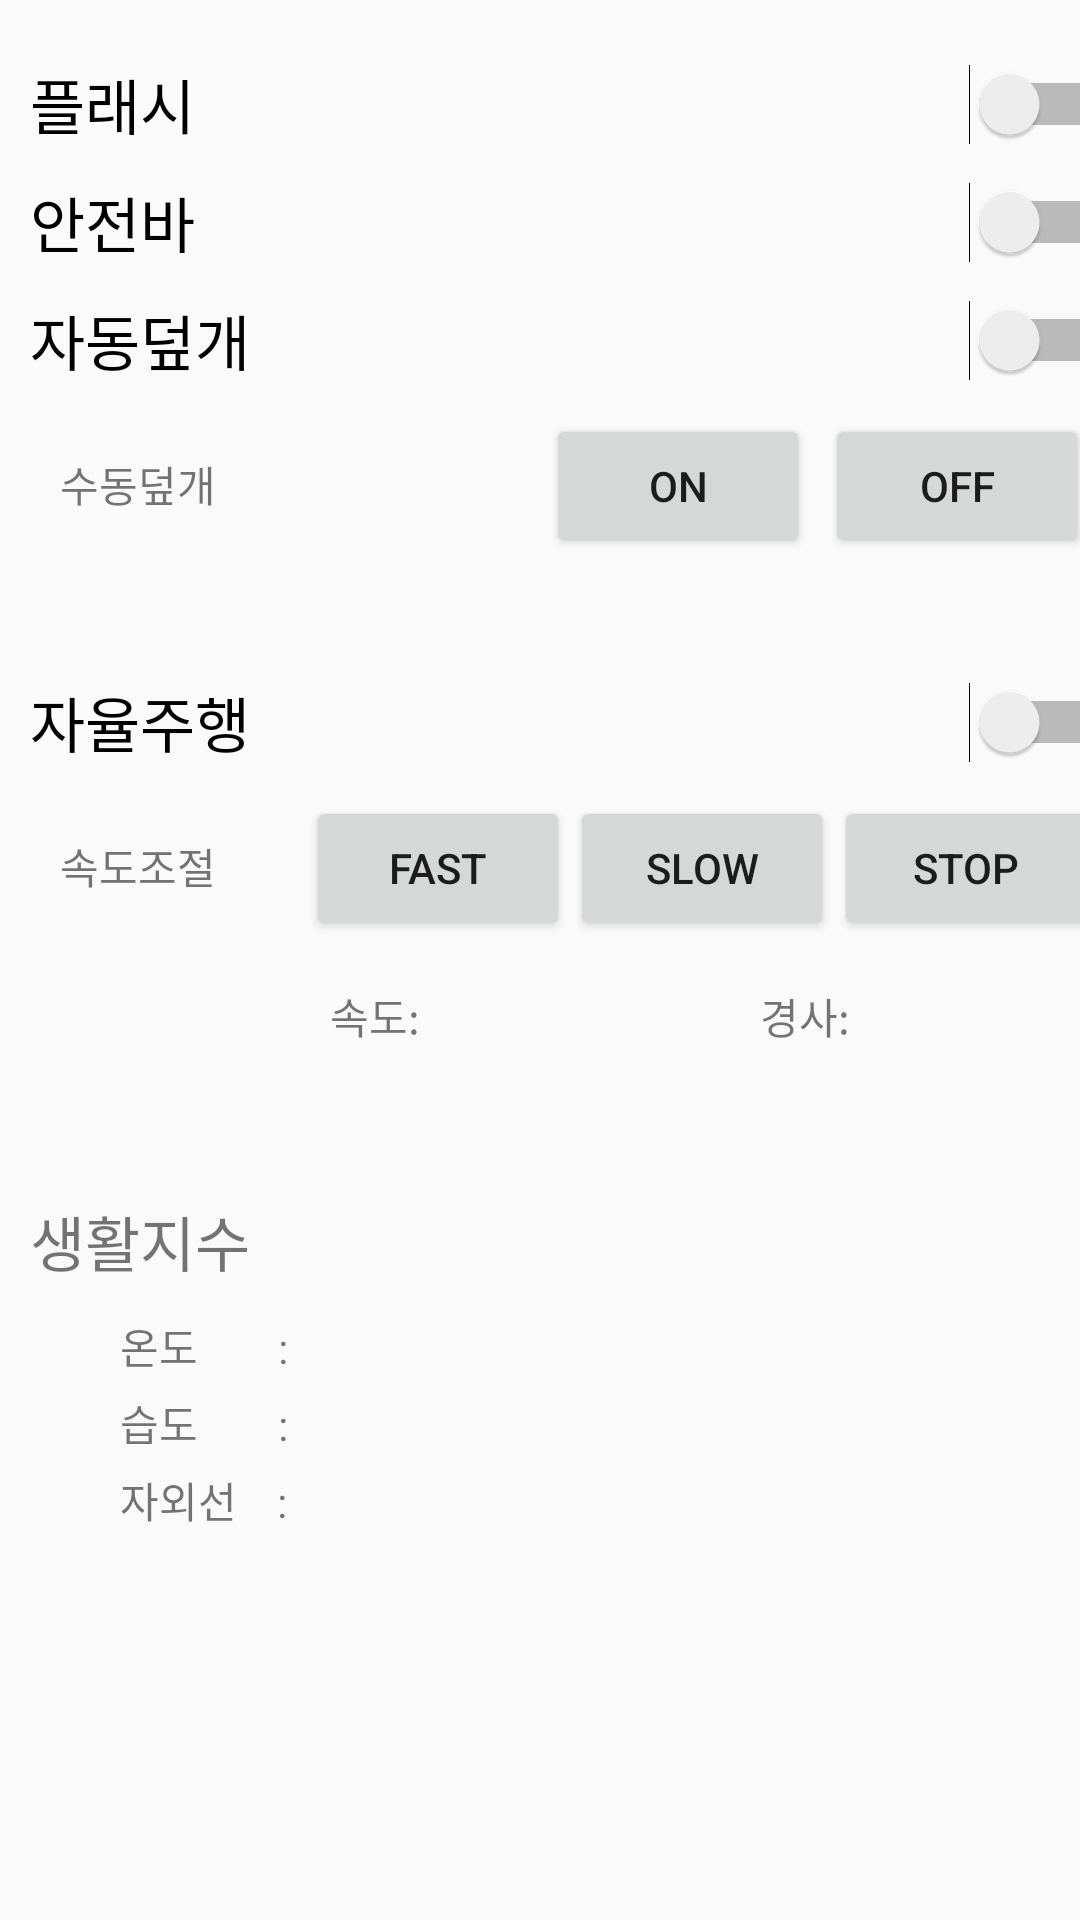

Android layout source for this screen:
<!-- AndroidManifest.xml: application theme Theme.AppCompat.Light.NoActionBar -->
<!-- res/layout/activity_setting.xml -->
<?xml version="1.0" encoding="utf-8"?>
<android.support.constraint.ConstraintLayout xmlns:android="http://schemas.android.com/apk/res/android"
    xmlns:app="http://schemas.android.com/apk/res-auto"
    xmlns:tools="http://schemas.android.com/tools"
    android:layout_width="match_parent"
    android:layout_height="match_parent"
    tools:context="com.example.cej01.boss.SettingActivity">

    <LinearLayout
        android:layout_width="387dp"
        android:layout_height="wrap_content"
        android:orientation="vertical"
        android:padding="10dp"
        tools:layout_editor_absoluteX="-3dp">


        <LinearLayout
            android:layout_width="match_parent"
            android:layout_height="wrap_content"
            android:orientation="vertical">

            <Switch
                android:layout_width="match_parent"
                android:layout_height="wrap_content"
                android:layout_marginTop="10dp"
                android:text="플래시"
                android:textSize="20dp" />

            <Switch
                android:layout_width="match_parent"
                android:layout_height="wrap_content"
                android:layout_marginTop="10dp"
                android:text="안전바"
                android:textSize="20dp" />


            <Switch
                android:layout_width="match_parent"
                android:layout_height="wrap_content"
                android:layout_marginTop="10dp"
                android:text="자동덮개"
                android:textSize="20dp" />


        </LinearLayout>

        <LinearLayout
            android:layout_width="wrap_content"
            android:layout_height="wrap_content"
            android:layout_margin="10dp"
            android:orientation="horizontal">

            <TextView
                android:layout_width="match_parent"
                android:layout_height="wrap_content"
                android:text="수동덮개" />

            <Button
                android:layout_width="wrap_content"
                android:layout_height="wrap_content"
                android:layout_marginLeft="110dp"
                android:text="ON" />

            <Button
                android:layout_width="wrap_content"
                android:layout_height="wrap_content"
                android:layout_marginLeft="5dp"
                android:text="OFF" />

        </LinearLayout>

        <LinearLayout
            android:layout_width="match_parent"
            android:layout_height="wrap_content"
            android:orientation="horizontal">

            <Switch
                android:layout_width="match_parent"
                android:layout_height="wrap_content"
                android:layout_marginTop="30dp"
                android:text="자율주행"
                android:textSize="20dp" />

        </LinearLayout>

        <LinearLayout
            android:layout_width="384dp"
            android:layout_height="wrap_content"
            android:layout_margin="10dp"
            android:orientation="horizontal">

            <TextView
                android:layout_width="wrap_content"
                android:layout_height="wrap_content"
                android:text="속도조절" />

            <Button
                android:layout_width="wrap_content"
                android:layout_height="wrap_content"
                android:layout_marginLeft="30dp"
                android:text="FAST" />

            <Button
                android:layout_width="wrap_content"
                android:layout_height="wrap_content"
                android:text="SLOW" />

            <Button
                android:layout_width="wrap_content"
                android:layout_height="wrap_content"
                android:text="STOP" />

        </LinearLayout>

        <LinearLayout
            android:layout_width="wrap_content"
            android:layout_height="wrap_content"
            android:layout_marginTop="5dp"
            android:orientation="horizontal">

            <TextView
                android:layout_width="wrap_content"
                android:layout_height="wrap_content"
                android:layout_marginLeft="100dp"
                android:text="속도: " />

            <TextView
                android:layout_width="wrap_content"
                android:layout_height="wrap_content"
                android:layout_marginLeft="110dp"
                android:text="경사: " />

        </LinearLayout>

        <LinearLayout
            android:layout_width="match_parent"
            android:layout_height="wrap_content"
            android:layout_marginTop="50dp"
            android:orientation="vertical">

            <TextView
                android:layout_width="wrap_content"
                android:layout_height="wrap_content"
                android:layout_marginBottom="10dp"
                android:text="생활지수"
                android:textSize="20dp" />

            <TextView
                android:layout_width="wrap_content"
                android:layout_height="wrap_content"
                android:layout_marginLeft="30dp"
                android:text="온도        : " />

            <TextView
                android:layout_width="wrap_content"
                android:layout_height="wrap_content"
                android:layout_marginLeft="30dp"
                android:layout_marginTop="5dp"
                android:text="습도        : " />

            <TextView
                android:layout_width="wrap_content"
                android:layout_height="wrap_content"
                android:layout_marginLeft="30dp"
                android:layout_marginTop="5dp"
                android:text="자외선    : " />

                />
        </LinearLayout>
    </LinearLayout>


</android.support.constraint.ConstraintLayout>
<!-- resources referenced by this layout -->
<resources>

</resources>
